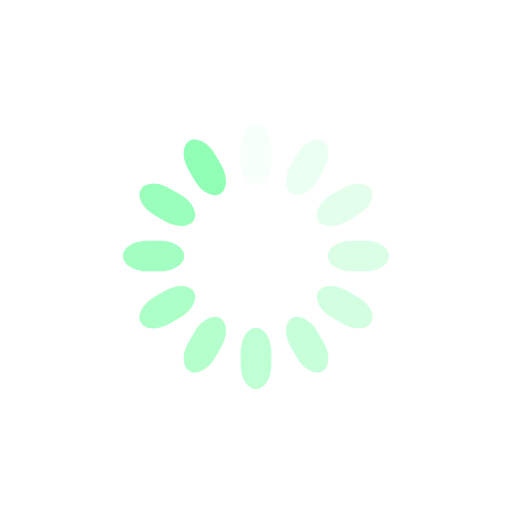
t = 0.00 s
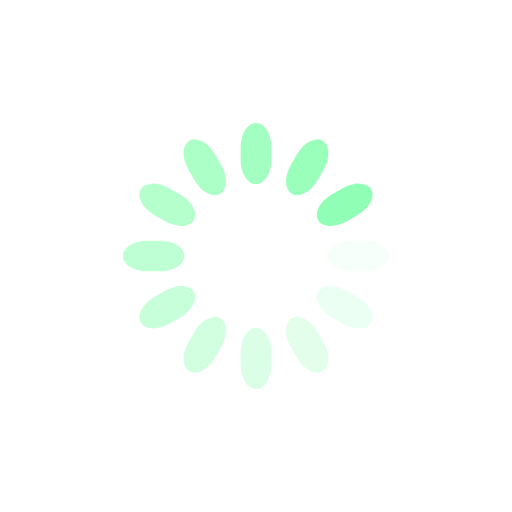
t = 0.25 s
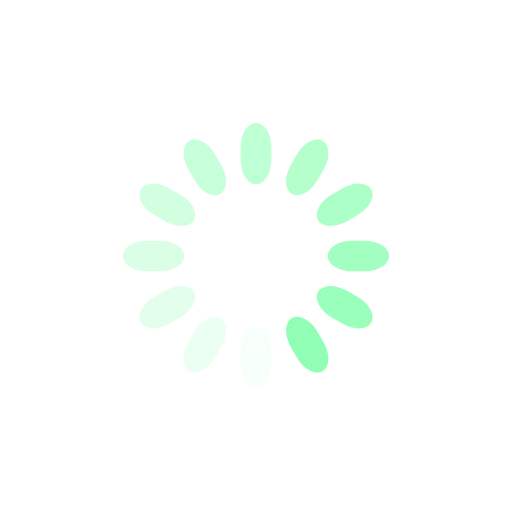
t = 0.50 s
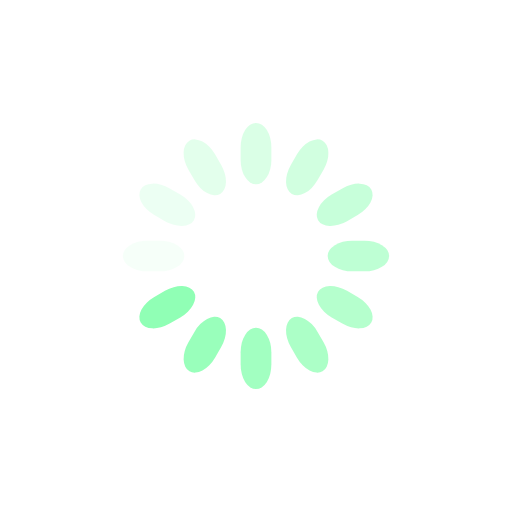
t = 0.75 s

The animated SVG that drew these frames (rendered in a browser with its animation timeline set to each time). Animation: 12 SMIL elements (animate=12); one cycle of 1.00 s, repeats indefinitely.

<svg class="lds-spinner" width="106px"  height="106px"  xmlns="http://www.w3.org/2000/svg" xmlns:xlink="http://www.w3.org/1999/xlink" viewBox="0 0 100 100" preserveAspectRatio="xMidYMid" style="background: none;"><g transform="rotate(0 50 50)">
  <rect x="47" y="24" rx="9.4" ry="4.8" width="6" height="12" fill="#90ffb5">
    <animate attributeName="opacity" values="1;0" keyTimes="0;1" dur="1s" begin="-0.9166666666666666s" repeatCount="indefinite"></animate>
  </rect>
</g><g transform="rotate(30 50 50)">
  <rect x="47" y="24" rx="9.4" ry="4.8" width="6" height="12" fill="#90ffb5">
    <animate attributeName="opacity" values="1;0" keyTimes="0;1" dur="1s" begin="-0.8333333333333334s" repeatCount="indefinite"></animate>
  </rect>
</g><g transform="rotate(60 50 50)">
  <rect x="47" y="24" rx="9.4" ry="4.8" width="6" height="12" fill="#90ffb5">
    <animate attributeName="opacity" values="1;0" keyTimes="0;1" dur="1s" begin="-0.75s" repeatCount="indefinite"></animate>
  </rect>
</g><g transform="rotate(90 50 50)">
  <rect x="47" y="24" rx="9.4" ry="4.8" width="6" height="12" fill="#90ffb5">
    <animate attributeName="opacity" values="1;0" keyTimes="0;1" dur="1s" begin="-0.6666666666666666s" repeatCount="indefinite"></animate>
  </rect>
</g><g transform="rotate(120 50 50)">
  <rect x="47" y="24" rx="9.4" ry="4.8" width="6" height="12" fill="#90ffb5">
    <animate attributeName="opacity" values="1;0" keyTimes="0;1" dur="1s" begin="-0.5833333333333334s" repeatCount="indefinite"></animate>
  </rect>
</g><g transform="rotate(150 50 50)">
  <rect x="47" y="24" rx="9.4" ry="4.8" width="6" height="12" fill="#90ffb5">
    <animate attributeName="opacity" values="1;0" keyTimes="0;1" dur="1s" begin="-0.5s" repeatCount="indefinite"></animate>
  </rect>
</g><g transform="rotate(180 50 50)">
  <rect x="47" y="24" rx="9.4" ry="4.8" width="6" height="12" fill="#90ffb5">
    <animate attributeName="opacity" values="1;0" keyTimes="0;1" dur="1s" begin="-0.4166666666666667s" repeatCount="indefinite"></animate>
  </rect>
</g><g transform="rotate(210 50 50)">
  <rect x="47" y="24" rx="9.4" ry="4.8" width="6" height="12" fill="#90ffb5">
    <animate attributeName="opacity" values="1;0" keyTimes="0;1" dur="1s" begin="-0.3333333333333333s" repeatCount="indefinite"></animate>
  </rect>
</g><g transform="rotate(240 50 50)">
  <rect x="47" y="24" rx="9.4" ry="4.8" width="6" height="12" fill="#90ffb5">
    <animate attributeName="opacity" values="1;0" keyTimes="0;1" dur="1s" begin="-0.25s" repeatCount="indefinite"></animate>
  </rect>
</g><g transform="rotate(270 50 50)">
  <rect x="47" y="24" rx="9.4" ry="4.8" width="6" height="12" fill="#90ffb5">
    <animate attributeName="opacity" values="1;0" keyTimes="0;1" dur="1s" begin="-0.16666666666666666s" repeatCount="indefinite"></animate>
  </rect>
</g><g transform="rotate(300 50 50)">
  <rect x="47" y="24" rx="9.4" ry="4.8" width="6" height="12" fill="#90ffb5">
    <animate attributeName="opacity" values="1;0" keyTimes="0;1" dur="1s" begin="-0.08333333333333333s" repeatCount="indefinite"></animate>
  </rect>
</g><g transform="rotate(330 50 50)">
  <rect x="47" y="24" rx="9.4" ry="4.8" width="6" height="12" fill="#90ffb5">
    <animate attributeName="opacity" values="1;0" keyTimes="0;1" dur="1s" begin="0s" repeatCount="indefinite"></animate>
  </rect>
</g></svg>
